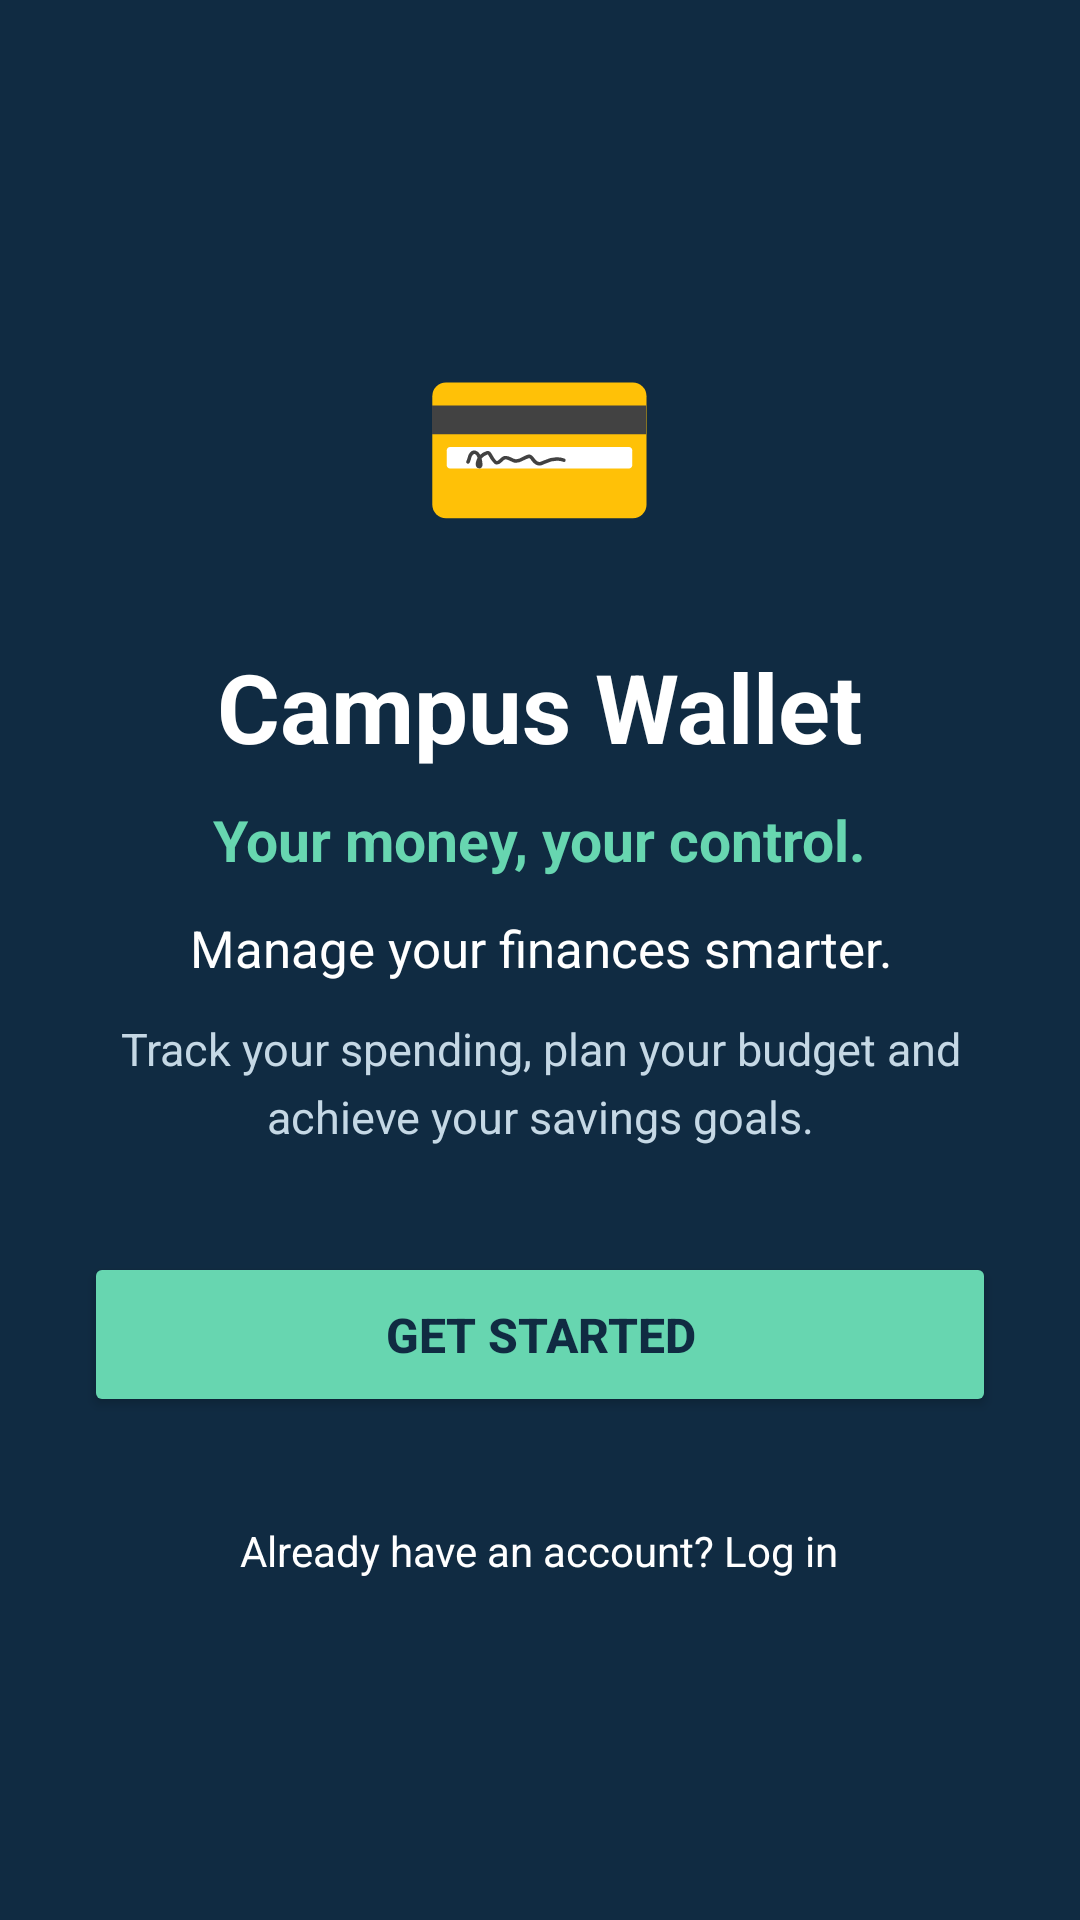

The Android layout XML behind this screen, and the referenced resources:
<!-- AndroidManifest.xml: application theme Theme.CampusWallet -->
<!-- res/layout/activity_main.xml -->
<?xml version="1.0" encoding="utf-8"?>
<LinearLayout
    xmlns:android="http://schemas.android.com/apk/res/android"
    android:layout_width="match_parent"
    android:layout_height="match_parent"
    android:orientation="vertical"
    android:gravity="center"
    android:padding="28dp"
    android:background="#102B42">

    
    <TextView
        android:layout_width="wrap_content"
        android:layout_height="wrap_content"
        android:text="💳"
        android:textSize="65sp"
        android:layout_marginBottom="24dp" />

    
    <TextView
        android:layout_width="wrap_content"
        android:layout_height="wrap_content"
        android:text="Campus Wallet"
        android:textColor="#FFFFFF"
        android:textSize="32sp"
        android:textStyle="bold"
        android:layout_marginBottom="10dp" />

    
    <TextView
        android:layout_width="wrap_content"
        android:layout_height="wrap_content"
        android:text="Your money, your control."
        android:textColor="#67D6B0"
        android:textSize="19sp"
        android:textStyle="bold"
        android:layout_marginBottom="12dp" />

    
    <TextView
        android:layout_width="match_parent"
        android:layout_height="wrap_content"
        android:text="Manage your finances smarter."
        android:textColor="#FFFFFF"
        android:textSize="17sp"
        android:gravity="center"
        android:layout_marginBottom="12dp" />

    
    <TextView
        android:layout_width="match_parent"
        android:layout_height="wrap_content"
        android:text="Track your spending, plan your budget and achieve your savings goals."
        android:textColor="#C5D8E5"
        android:textSize="15sp"
        android:gravity="center"
        android:lineSpacingExtra="5dp"
        android:layout_marginBottom="35dp" />

    
    <Button
        android:id="@+id/getStartedButton"
        android:layout_width="match_parent"
        android:layout_height="55dp"
        android:text="Get Started"
        android:textColor="#102B42"
        android:textSize="16sp"
        android:textStyle="bold"
        android:backgroundTint="#67D6B0" />

    
    <TextView
        android:id="@+id/loginText"
        android:layout_width="wrap_content"
        android:layout_height="wrap_content"
        android:text="Already have an account? Log in"
        android:textColor="#FFFFFF"
        android:textSize="14sp"
        android:layout_marginTop="25dp"
        android:padding="10dp" />

</LinearLayout>
<!-- resources referenced by this layout -->
<resources>
  <style name="Theme.CampusWallet" parent="Base.Theme.CampusWallet" />
  <style name="Base.Theme.CampusWallet" parent="Theme.Material3.DayNight.NoActionBar">
          
          
      </style>
</resources>
